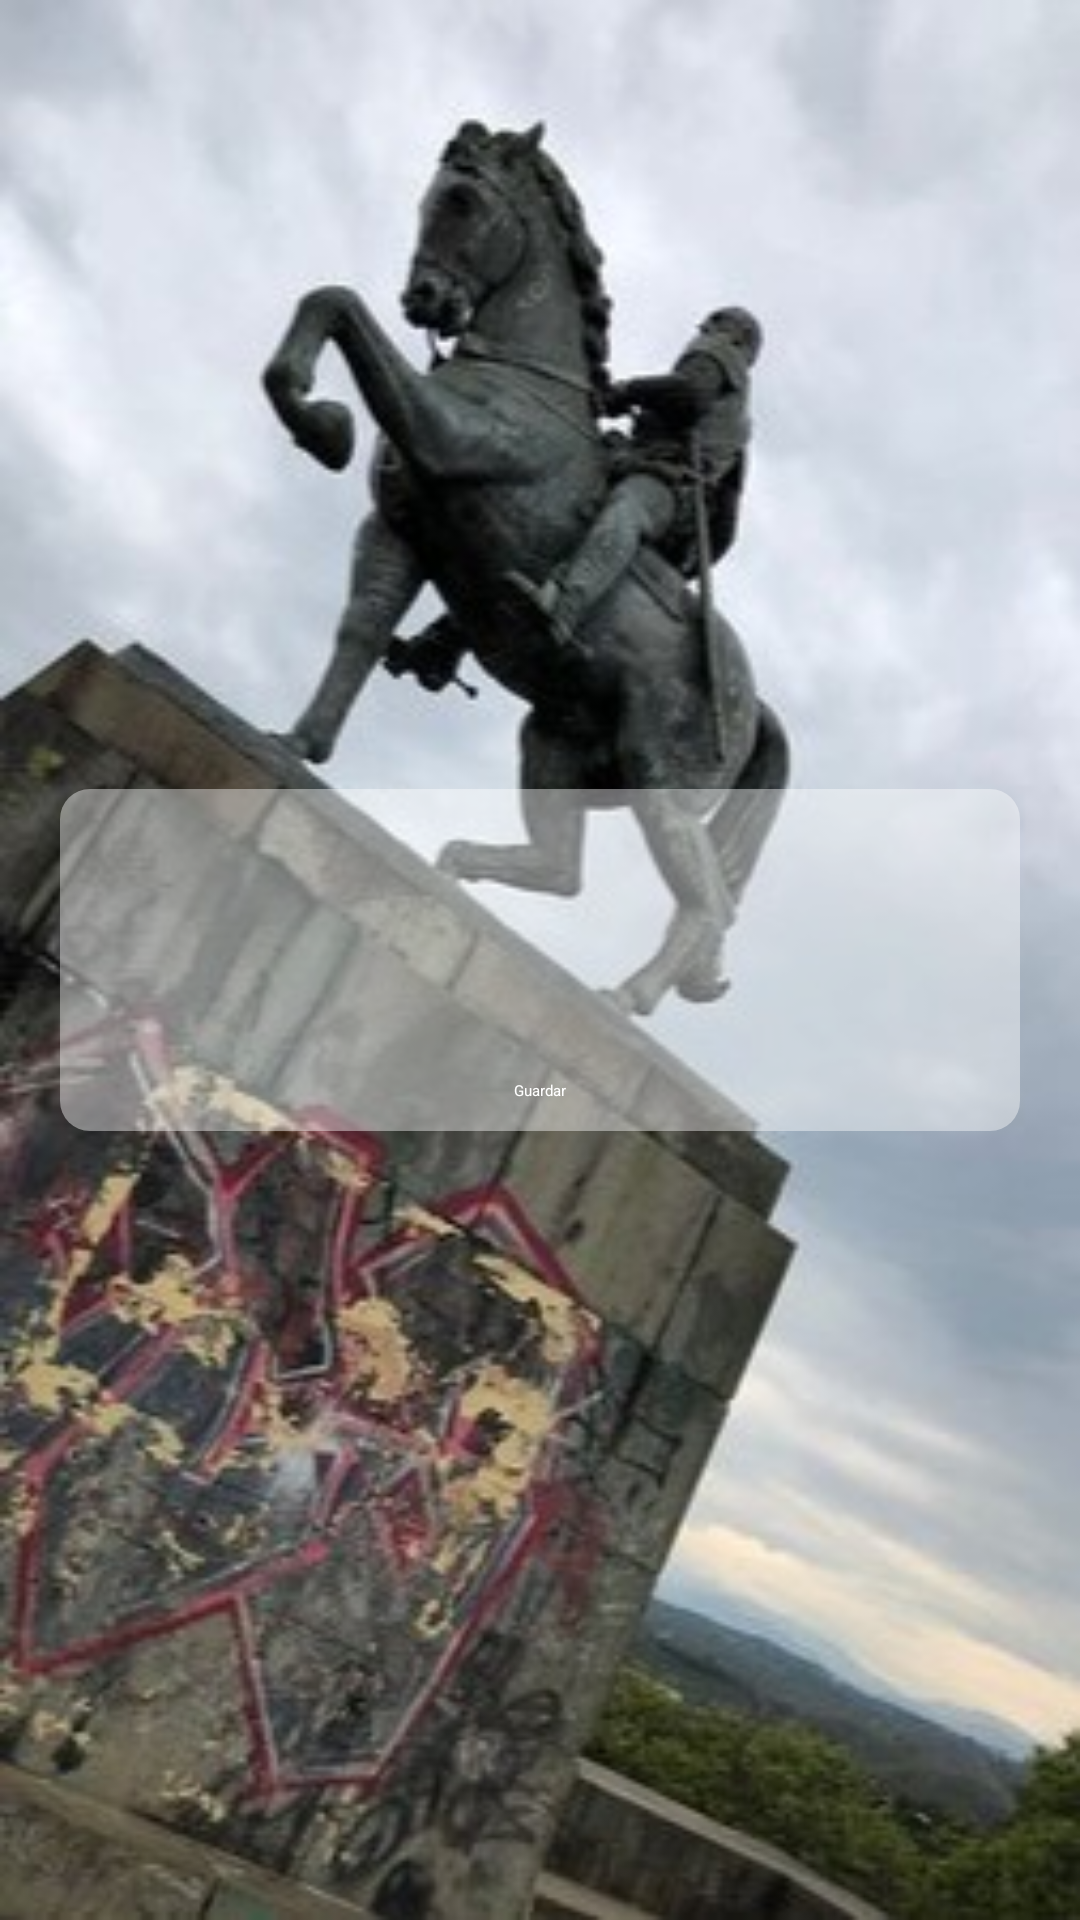

Reconstruct the res/layout file that produces this screen, plus the resources it refers to.
<!-- AndroidManifest.xml: application theme Theme.Popayan -->
<!-- res/layout/fragment_dashboard.xml -->
<?xml version="1.0" encoding="utf-8"?>
<androidx.constraintlayout.widget.ConstraintLayout xmlns:android="http://schemas.android.com/apk/res/android"
    xmlns:app="http://schemas.android.com/apk/res-auto"
    xmlns:tools="http://schemas.android.com/tools"
    android:layout_width="match_parent"
    android:layout_height="match_parent"
    tools:context=".ui.dashboard.DashboardFragment"
    android:background="@drawable/morro">

    <LinearLayout
        android:layout_width="match_parent"
        android:layout_height="wrap_content"
        android:orientation="vertical"
        android:gravity="center"
        app:layout_constraintBottom_toBottomOf="parent"
        app:layout_constraintTop_toTopOf="parent"
        android:background="@drawable/rounded_resource"
        android:layout_margin="20dp"
        tools:layout_editor_absoluteX="-97dp">

        <TextView
            android:id="@+id/text_dashboard"
            android:layout_width="match_parent"
            android:layout_height="wrap_content"
            android:layout_margin="30dp"
            android:layout_marginStart="8dp"
            android:layout_marginTop="8dp"
            android:layout_marginEnd="8dp"

            android:textAlignment="center"
            android:textSize="20sp"
            app:layout_constraintBottom_toBottomOf="parent"
            app:layout_constraintEnd_toEndOf="parent"
            app:layout_constraintStart_toStartOf="parent"
            app:layout_constraintTop_toTopOf="parent" />
        <Button
            android:layout_width="wrap_content"
            android:layout_height="wrap_content"
            android:backgroundTint="@color/black"
            android:textColor="@color/white"
            android:layout_margin="10dp"
            android:text="Guardar"/>
    </LinearLayout>
</androidx.constraintlayout.widget.ConstraintLayout>
<!-- resources referenced by this layout -->
<resources>
  <color name="black">#FF000000</color>
  <color name="white">#FFFFFFFF</color>
  <!-- drawable morro: jpg bitmap (drawable, 33584 bytes) -->
  <!-- drawable rounded_resource (drawable) -->
  <?xml version="1.0" encoding="utf-8"?>
  <shape xmlns:android="http://schemas.android.com/apk/res/android"
      android:shape="rectangle">
      <solid android:color="@color/teal_200" /> 
      <corners android:radius="10dp" /> 
  </shape>
  <style name="Theme.Popayan" parent="Theme.MaterialComponents.DayNight.DarkActionBar">
          
          <item name="colorPrimary">@color/black</item>
  
      </style>
  <color name="teal_200">#6AFFFFFF</color>
</resources>
